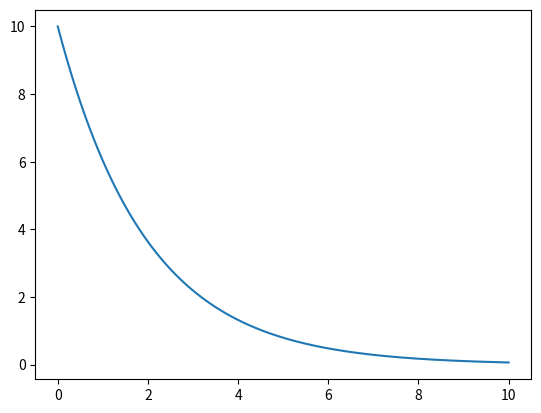

Source code (Python):
# -*- coding: utf-8 -*-
"""
Created on Tue Sep 15 11:47:17 2026

@author: alexg
"""
import matplotlib.pyplot as plt

timestep = 0.05 #change in t
max_time = 10 #tmax
tau = 2.0 ##lifetime for decay/time constant

time0 = 0 ##t
quantity0 = 10 ## N0

time = []
quanity = []

time.append(time0)
quanity.append(quantity0)

timec= time0 #time current
quantc = quantity0 #quantity curreent (N)

while not abs(timec-max_time) < timestep/2:
    quantc = (quantc-((quantc*timestep)/tau))
    timec = timec + timestep
    time.append(timec)
    quanity.append(quantc)
    
plt.plot(time, quanity)
